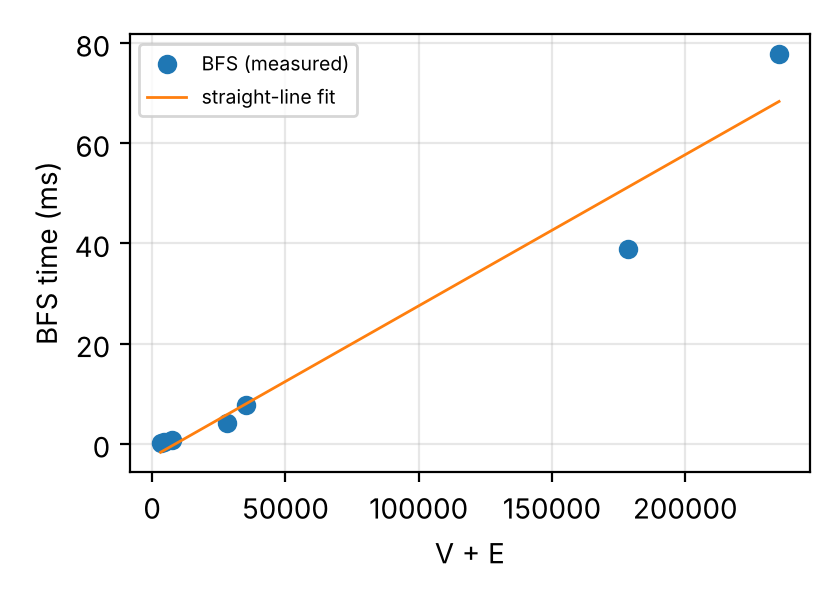

Source data for this figure (header and first rows):
words, length, V, E, V_reached, E_reached, build_s, bfs_s, bfs_ns_per_V_plus_E, build_ns_per_V_plus_E
1000, 6, 1000, 2183, 991, 2182, 0.002024, 0.0002008, 63.27, 635.9
2000, 7, 2000, 2667, 1806, 2623, 0.00546, 0.0003502, 79.07, 1170
5000, 8, 5000, 4560, 3382, 3898, 0.01829, 0.0007889, 108.4, 1913
10000, 8, 10000, 18433, 9794, 18421, 0.05138, 0.00412, 146, 1807
20000, 9, 20000, 20543, 15952, 19418, 0.1794, 0.007774, 219.8, 4424
50000, 9, 50000, 128789, 49834, 128788, 0.5017, 0.03897, 218.2, 2806
100000, 10, 100000, 142768, 93366, 141839, 1.53, 0.07781, 330.8, 6304
